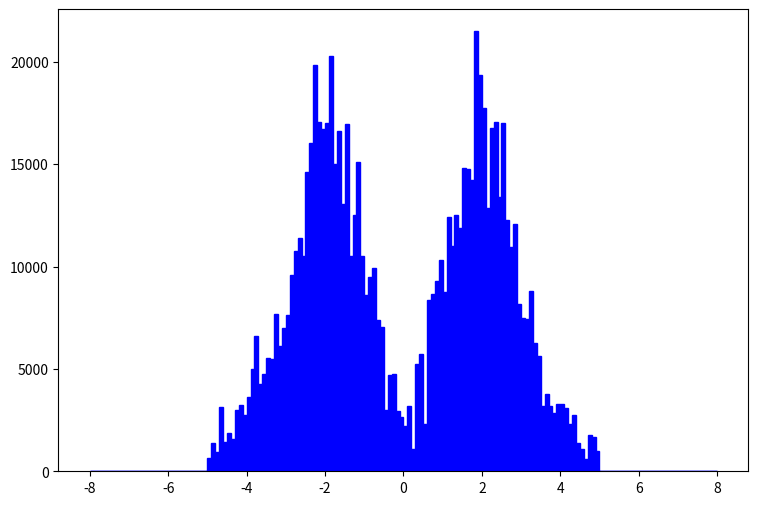

Here is the Python script that generated this plot: (Note: this script raises an exception after producing the figure.)
def selection_4():

    # Library import
    import numpy
    import matplotlib
    import matplotlib.pyplot   as plt
    import matplotlib.gridspec as gridspec

    # Library version
    matplotlib_version = matplotlib.__version__
    numpy_version      = numpy.__version__

    # Histo binning
    xBinning = numpy.linspace(-8.0,8.0,161,endpoint=True)

    # Creating data sequence: middle of each bin
    xData = numpy.array([-7.95,-7.85,-7.75,-7.65,-7.55,-7.45,-7.35,-7.25,-7.15,-7.05,-6.95,-6.85,-6.75,-6.65,-6.55,-6.45,-6.35,-6.25,-6.15,-6.05,-5.95,-5.85,-5.75,-5.65,-5.55,-5.45,-5.35,-5.25,-5.15,-5.05,-4.95,-4.85,-4.75,-4.65,-4.55,-4.45,-4.35,-4.25,-4.15,-4.05,-3.95,-3.85,-3.75,-3.65,-3.55,-3.45,-3.35,-3.25,-3.15,-3.05,-2.95,-2.85,-2.75,-2.65,-2.55,-2.45,-2.35,-2.25,-2.15,-2.05,-1.95,-1.85,-1.75,-1.65,-1.55,-1.45,-1.35,-1.25,-1.15,-1.05,-0.95,-0.85,-0.75,-0.65,-0.55,-0.45,-0.35,-0.25,-0.15,-0.05,0.05,0.15,0.25,0.35,0.45,0.55,0.65,0.75,0.85,0.95,1.05,1.15,1.25,1.35,1.45,1.55,1.65,1.75,1.85,1.95,2.05,2.15,2.25,2.35,2.45,2.55,2.65,2.75,2.85,2.95,3.05,3.15,3.25,3.35,3.45,3.55,3.65,3.75,3.85,3.95,4.05,4.15,4.25,4.35,4.45,4.55,4.65,4.75,4.85,4.95,5.05,5.15,5.25,5.35,5.45,5.55,5.65,5.75,5.85,5.95,6.05,6.15,6.25,6.35,6.45,6.55,6.65,6.75,6.85,6.95,7.05,7.15,7.25,7.35,7.45,7.55,7.65,7.75,7.85,7.95])

    # Creating weights for histo: y5_ETA_0
    y5_ETA_0_weights = numpy.array([0.0,0.0,0.0,0.0,0.0,0.0,0.0,0.0,0.0,0.0,0.0,0.0,0.0,0.0,0.0,0.0,0.0,0.0,0.0,0.0,0.0,0.0,0.0,0.0,0.0,0.0,0.0,0.0,0.0,0.0,406.56873994,406.56873994,406.56873994,1219.70661982,813.13747988,813.13747988,1219.70661982,1219.70661982,2845.98157958,1219.70661982,813.13747988,2032.8440997,3252.55031952,2845.98157958,1219.70661982,3252.55031952,3252.55031952,4472.25533934,813.13747988,2439.41283964,2845.98157958,4065.6873994,4878.82727928,6911.67097898,5285.39521922,6505.09903904,8944.51467868,10977.3583784,10164.2184985,11383.9263183,7724.80685886,9757.65055856,6911.67097898,6911.67097898,5691.96315916,7724.80685886,4472.25533934,6911.67097898,7318.23891892,5285.39521922,4472.25533934,6098.5310991,4878.82727928,2845.98157958,3659.11945946,1219.70661982,1626.27535976,3659.11945946,1626.27535976,1626.27535976,1219.70661982,1219.70661982,406.56873994,2845.98157958,3659.11945946,813.13747988,4472.25533934,5691.96315916,4878.82727928,6098.5310991,3659.11945946,6505.09903904,4472.25533934,6505.09903904,6098.5310991,7318.23891892,7318.23891892,7724.80685886,10570.7904384,10164.2184985,6911.67097898,7318.23891892,8944.51467868,6911.67097898,6911.67097898,10164.2184985,5691.96315916,4472.25533934,6098.5310991,3252.55031952,2439.41283964,3659.11945946,4472.25533934,2032.8440997,2439.41283964,813.13747988,2032.8440997,813.13747988,2032.8440997,1626.27535976,2032.8440997,1219.70661982,1626.27535976,1219.70661982,0.0,0.0,0.0,813.13747988,406.56873994,813.13747988,0.0,0.0,0.0,0.0,0.0,0.0,0.0,0.0,0.0,0.0,0.0,0.0,0.0,0.0,0.0,0.0,0.0,0.0,0.0,0.0,0.0,0.0,0.0,0.0,0.0,0.0,0.0,0.0,0.0,0.0])

    # Creating weights for histo: y5_ETA_1
    y5_ETA_1_weights = numpy.array([0.0,0.0,0.0,0.0,0.0,0.0,0.0,0.0,0.0,0.0,0.0,0.0,0.0,0.0,0.0,0.0,0.0,0.0,0.0,0.0,0.0,0.0,0.0,0.0,0.0,0.0,0.0,0.0,0.0,0.0,0.0,681.827329249,340.913744625,1704.56872312,340.913744625,681.827329249,0.0,1363.6550585,0.0,1022.74139387,2386.39645237,2386.39645237,2727.310117,681.827329249,2727.310117,1363.6550585,1363.6550585,2386.39645237,4431.88084012,3750.05151087,3750.05151087,4431.88084012,4772.79290474,3409.13744625,4090.9647755,6818.27329249,5795.53309862,7500.10142174,5454.62103399,4090.9647755,7841.01748637,9204.66974486,6818.27329249,8522.84561562,6136.44916324,8181.92955099,5113.70496937,4772.79290474,6818.27329249,4431.88084012,3409.13744625,2727.310117,4431.88084012,4090.9647755,3068.22378162,1363.6550585,2727.310117,681.827329249,1022.74139387,681.827329249,681.827329249,1704.56872312,340.913744625,2045.48238775,1704.56872312,1022.74139387,3409.13744625,2386.39645237,3750.05151087,3409.13744625,4431.88084012,5113.70496937,5454.62103399,5113.70496937,4772.79290474,6477.36122787,6136.44916324,5113.70496937,9545.58580949,7841.01748637,9545.58580949,4090.9647755,6477.36122787,8863.75768024,5113.70496937,5454.62103399,5454.62103399,5113.70496937,4772.79290474,3750.05151087,4090.9647755,2727.310117,3409.13744625,3409.13744625,2386.39645237,1704.56872312,1022.74139387,1704.56872312,340.913744625,1022.74139387,681.827329249,1363.6550585,340.913744625,1022.74139387,1022.74139387,681.827329249,340.913744625,681.827329249,1022.74139387,0.0,0.0,0.0,0.0,0.0,0.0,0.0,0.0,0.0,0.0,0.0,0.0,0.0,0.0,0.0,0.0,0.0,0.0,0.0,0.0,0.0,0.0,0.0,0.0,0.0,0.0,0.0,0.0,0.0,0.0,0.0])

    # Creating weights for histo: y5_ETA_2
    y5_ETA_2_weights = numpy.array([0.0,0.0,0.0,0.0,0.0,0.0,0.0,0.0,0.0,0.0,0.0,0.0,0.0,0.0,0.0,0.0,0.0,0.0,0.0,0.0,0.0,0.0,0.0,0.0,0.0,0.0,0.0,0.0,0.0,0.0,234.571527696,234.571527696,184.813943033,184.813943033,220.355052078,312.762023595,334.086697022,355.411410449,341.194934831,447.818261966,348.30317264,490.46784882,554.4418291,689.498187471,710.822980898,845.878939269,774.796961179,746.363769943,774.796961179,717.930978707,952.502506403,980.935297639,1009.36848888,938.286110785,1009.36848888,1201.29042972,1208.39882753,1251.04801438,1322.13039247,1130.20805163,1343.4551859,1243.94001657,1179.96563629,1073.34246916,1123.10005382,988.043695448,867.203732696,789.013356797,881.420128314,767.68856337,675.281791853,597.091015954,575.766622527,398.060757303,270.112676741,369.627846067,298.545587977,383.844321685,298.545587977,312.762023595,270.112676741,248.787963314,298.545587977,298.545587977,326.978499213,405.169075112,454.926659775,518.900640056,611.307411572,739.255772134,632.632204999,767.68856337,1009.36848888,810.338150224,924.069715167,916.961317359,1208.39882753,1279.48120562,1279.48120562,1222.61522314,1165.74924067,1329.23879028,1208.39882753,1165.74924067,1265.26441,1272.37280781,1023.58488449,1229.72362095,1123.10005382,1087.55886477,874.312130505,924.069715167,838.77094146,746.363769943,689.498187471,604.199413763,653.956998426,582.874620336,419.38547073,533.117035674,483.359451011,462.034657584,284.329112359,447.818261966,326.978499213,341.194934831,213.246854269,248.787963314,227.463289887,135.056318371,0.0,0.0,0.0,0.0,0.0,0.0,0.0,0.0,0.0,0.0,0.0,0.0,0.0,0.0,0.0,0.0,0.0,0.0,0.0,0.0,0.0,0.0,0.0,0.0,0.0,0.0,0.0,0.0,0.0,0.0])

    # Creating weights for histo: y5_ETA_3
    y5_ETA_3_weights = numpy.array([0.0,0.0,0.0,0.0,0.0,0.0,0.0,0.0,0.0,0.0,0.0,0.0,0.0,0.0,0.0,0.0,0.0,0.0,0.0,0.0,0.0,0.0,0.0,0.0,0.0,0.0,0.0,0.0,0.0,0.0,22.8916845218,36.4836255816,25.753145587,33.6221645164,39.3450866469,40.7758151795,43.6372962447,55.7985007719,56.5138610382,60.0906623698,72.9672671633,77.2594287611,75.8287082285,64.3828639676,84.4131114242,80.1209098263,90.8513938209,98.7203967503,85.1284716905,105.158679147,110.166241011,129.481088201,110.881601278,120.18136474,125.90428687,110.166241011,110.881601278,113.027682076,116.604523408,105.158679147,115.173802875,94.4281951525,86.5591922231,92.2821143536,82.2669906253,70.8211463644,70.105786098,62.952143435,70.105786098,44.352656511,53.652379973,45.0680167773,52.2216594404,40.0604549132,38.6297223806,35.052893049,37.1989898479,25.753145587,15.0226695924,17.8841306577,22.8916845218,27.1838781197,22.1763202555,32.9068002501,42.9218959784,45.7833770436,37.9143541143,48.6448181088,42.9218959784,58.6599418371,50.7909389078,59.3753021034,70.8211463644,68.6750655654,77.9747890274,95.8589556851,83.6977111579,104.443318881,99.4357570166,111.596961544,102.297238082,113.743082343,127.335007403,106.58939968,125.188926604,118.750604207,98.005036484,125.188926604,102.297238082,105.874039413,100.866477549,104.443318881,76.5440684948,90.1360335546,95.1435554188,82.9823508916,72.9672671633,70.8211463644,68.6750655654,82.9823508916,67.2443450328,58.6599418371,52.2216594404,50.7909389078,39.3450866469,44.352656511,33.6221645164,27.1838781197,30.0453391849,22.1763202555,0.0,0.0,0.0,0.0,0.0,0.0,0.0,0.0,0.0,0.0,0.0,0.0,0.0,0.0,0.0,0.0,0.0,0.0,0.0,0.0,0.0,0.0,0.0,0.0,0.0,0.0,0.0,0.0,0.0,0.0])

    # Creating a new Canvas
    fig   = plt.figure(figsize=(12,6),dpi=80)
    frame = gridspec.GridSpec(1,1,right=0.7)
    pad   = fig.add_subplot(frame[0])

    # Creating a new Stack
    pad.hist(x=xData, bins=xBinning, weights=y5_ETA_0_weights+y5_ETA_1_weights+y5_ETA_2_weights+y5_ETA_3_weights,\
             label="$signal100GeV4TeV$", histtype="stepfilled", rwidth=1.0,\
             color="#0000ff", edgecolor="#0000ff", linewidth=1, linestyle="solid",\
             bottom=None, cumulative=False, normed=False, align="mid", orientation="vertical")

    pad.hist(x=xData, bins=xBinning, weights=y5_ETA_0_weights+y5_ETA_1_weights+y5_ETA_2_weights,\
             label="$signal100GeV1p5TeV$", histtype="stepfilled", rwidth=1.0,\
             color="#59d354", edgecolor="#59d354", linewidth=1, linestyle="solid",\
             bottom=None, cumulative=False, normed=False, align="mid", orientation="vertical")

    pad.hist(x=xData, bins=xBinning, weights=y5_ETA_0_weights+y5_ETA_1_weights,\
             label="$signal100GeV1TeV$", histtype="stepfilled", rwidth=1.0,\
             color="#ce5e60", edgecolor="#ce5e60", linewidth=1, linestyle="solid",\
             bottom=None, cumulative=False, normed=False, align="mid", orientation="vertical")

    pad.hist(x=xData, bins=xBinning, weights=y5_ETA_0_weights,\
             label="$signal1MeV$", histtype="stepfilled", rwidth=1.0,\
             color="#5954d8", edgecolor="#5954d8", linewidth=1, linestyle="solid",\
             bottom=None, cumulative=False, normed=False, align="mid", orientation="vertical")


    # Axis
    plt.rc('text',usetex=False)
    plt.xlabel(r"\eta [ j_{2} ] ",\
               fontsize=16,color="black")
    plt.ylabel(r"$\mathrm{Events}$ $(\mathcal{L}_{\mathrm{int}} = 40.0\ \mathrm{fb}^{-1})$ ",\
               fontsize=16,color="black")

    # Boundary of y-axis
    ymax=(y5_ETA_0_weights+y5_ETA_1_weights+y5_ETA_2_weights+y5_ETA_3_weights).max()*1.1
    ymin=0 # linear scale
    #ymin=min([x for x in (y5_ETA_0_weights+y5_ETA_1_weights+y5_ETA_2_weights+y5_ETA_3_weights) if x])/100. # log scale
    plt.gca().set_ylim(ymin,ymax)

    # Log/Linear scale for X-axis
    plt.gca().set_xscale("linear")
    #plt.gca().set_xscale("log",nonposx="clip")

    # Log/Linear scale for Y-axis
    plt.gca().set_yscale("linear")
    #plt.gca().set_yscale("log",nonposy="clip")

    # Legend
    plt.legend(bbox_to_anchor=(1.05,1), loc=2, borderaxespad=0.)

    # Saving the image
    plt.savefig('../../HTML/MadAnalysis5job_0/selection_4.png')
    plt.savefig('../../PDF/MadAnalysis5job_0/selection_4.png')
    plt.savefig('../../DVI/MadAnalysis5job_0/selection_4.eps')

# Running!
if __name__ == '__main__':
    selection_4()
